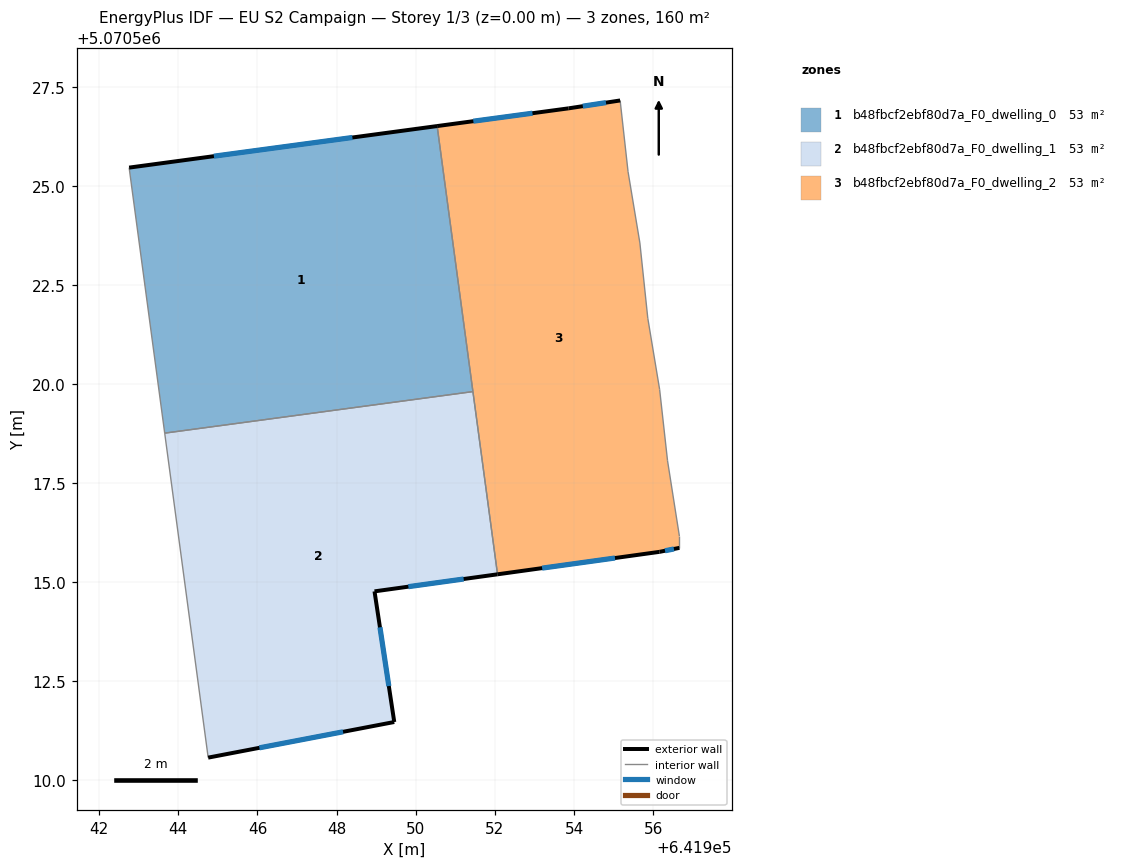
=== STOREY PLAN SPEC (per zone: floor XY polygon, exterior-wall plan segments, windows/doors) ===
zone 1: b48fbcf2ebf80d7a_F0_dwelling_0  (53.2 m²)
  floor: (641950.54, 5070526.53) (641951.44, 5070519.81) (641943.65, 5070518.76) (641942.76, 5070525.47)
  exterior wall: (641950.54, 5070526.53) – (641942.76, 5070525.47)  [7.9 m]
    window: (641948.40, 5070526.24) – (641944.90, 5070525.76)  [4.8 m²]
  interior walls: 3
zone 2: b48fbcf2ebf80d7a_F0_dwelling_1  (53.2 m²)
  floor: (641951.44, 5070519.81) (641952.07, 5070515.20) (641948.96, 5070514.76) (641949.46, 5070511.46) (641944.75, 5070510.56) (641943.65, 5070518.76)
  exterior wall: (641949.46, 5070511.46) – (641948.96, 5070514.76)  [3.3 m]
    window: (641949.32, 5070512.37) – (641949.10, 5070513.86)  [2.0 m²]
  exterior wall: (641944.75, 5070510.56) – (641949.46, 5070511.46)  [4.8 m]
    window: (641946.05, 5070510.81) – (641948.16, 5070511.22)  [2.9 m²]
  exterior wall: (641948.96, 5070514.76) – (641952.07, 5070515.20)  [3.1 m]
    window: (641949.81, 5070514.88) – (641951.21, 5070515.08)  [1.9 m²]
  interior walls: 3
zone 3: b48fbcf2ebf80d7a_F0_dwelling_2  (53.2 m²)
  floor: (641955.17, 5070527.17) (641955.37, 5070525.37) (641955.67, 5070523.57) (641955.86, 5070521.67) (641956.16, 5070519.87) (641956.36, 5070518.07) (641956.66, 5070516.16) (641956.66, 5070515.86) (641956.16, 5070515.76) (641952.07, 5070515.20) (641950.54, 5070526.53) (641953.86, 5070526.97)
  exterior wall: (641956.16, 5070515.76) – (641956.66, 5070515.86)  [0.5 m]
    window: (641956.30, 5070515.79) – (641956.53, 5070515.84)  [0.3 m²]
  exterior wall: (641952.07, 5070515.20) – (641956.16, 5070515.76)  [4.1 m]
    window: (641953.19, 5070515.35) – (641955.04, 5070515.61)  [2.5 m²]
  exterior wall: (641953.86, 5070526.97) – (641950.54, 5070526.53)  [3.4 m]
    window: (641952.95, 5070526.85) – (641951.46, 5070526.65)  [2.0 m²]
  exterior wall: (641955.17, 5070527.17) – (641953.86, 5070526.97)  [1.3 m]
    window: (641954.81, 5070527.12) – (641954.22, 5070527.03)  [0.8 m²]
  interior walls: 9

=== DERIVED (storey summary) ===
Building: EU S2 Campaign
Storey: 1 of 3  (floor level z = 0.00 m)
Storey gross floor area: 159.6 m²
Zones on this storey: 3
  - b48fbcf2ebf80d7a_F0_dwelling_0: floor 53.2 m²; exterior wall 7.9 m (23.6 m²); 1 window(s) 4.8 m²; WWR 20.2%
  - b48fbcf2ebf80d7a_F0_dwelling_1: floor 53.2 m²; exterior wall 11.3 m (33.8 m²); 3 window(s) 6.8 m²; WWR 20.2%
  - b48fbcf2ebf80d7a_F0_dwelling_2: floor 53.2 m²; exterior wall 9.3 m (27.9 m²); 4 window(s) 5.6 m²; WWR 20.2%
Zone adjacency (shared interzone walls):
  - b48fbcf2ebf80d7a_F0_dwelling_0 ↔ b48fbcf2ebf80d7a_F0_dwelling_1
  - b48fbcf2ebf80d7a_F0_dwelling_0 ↔ b48fbcf2ebf80d7a_F0_dwelling_2
  - b48fbcf2ebf80d7a_F0_dwelling_1 ↔ b48fbcf2ebf80d7a_F0_dwelling_2